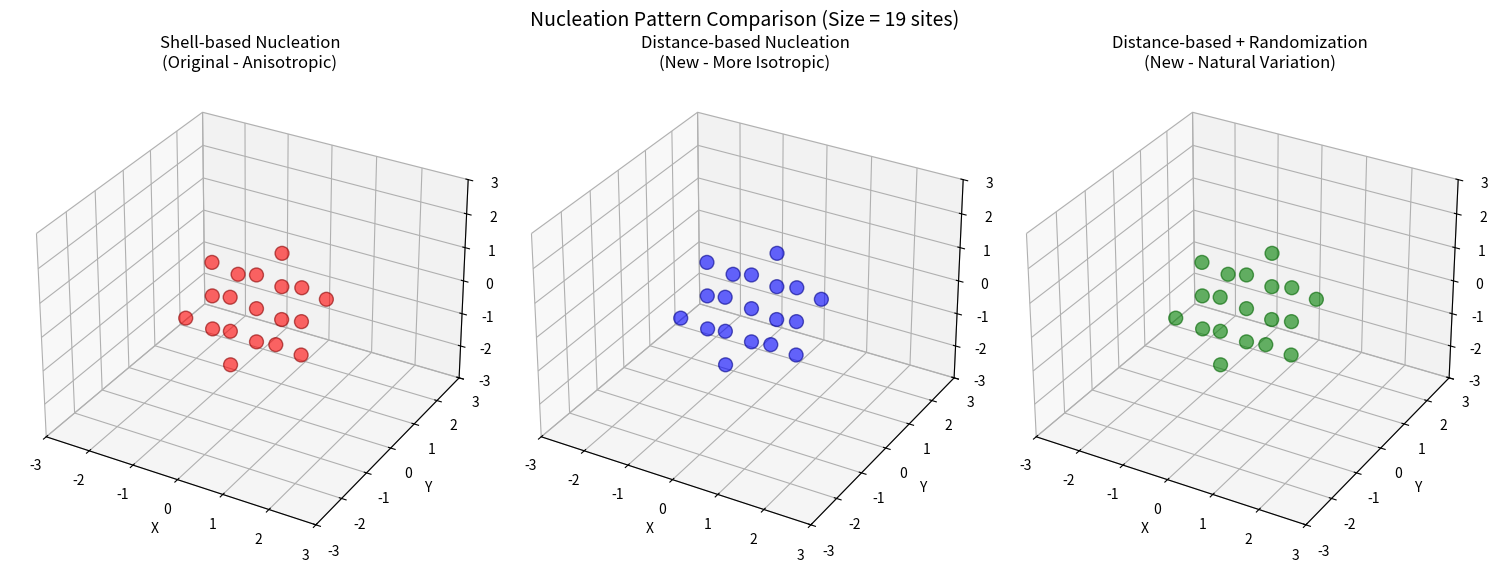
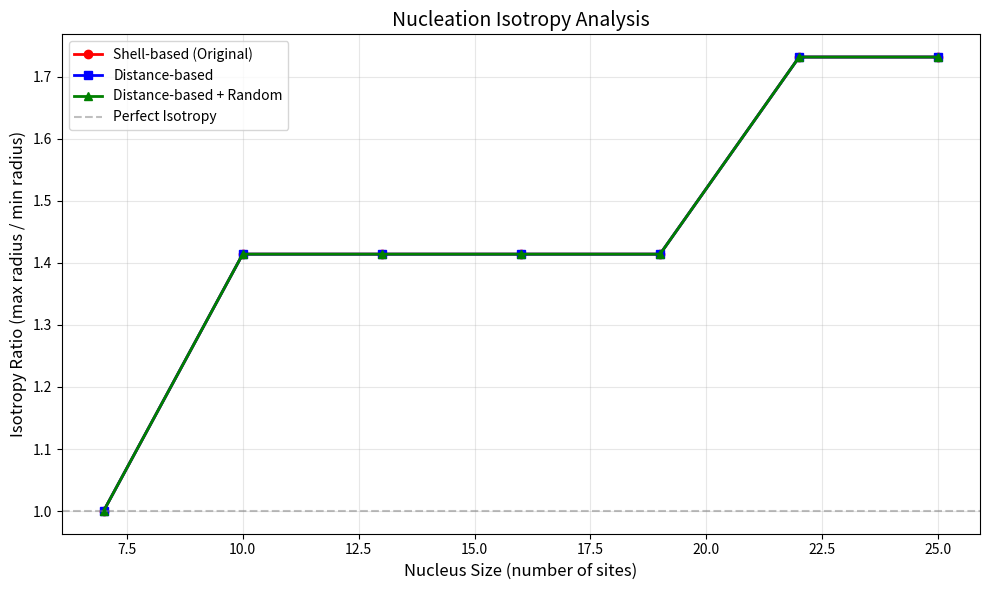

Here is the Python script that generated these plots, in order:
#!/usr/bin/env python3
"""
Visualize the difference between shell-based and distance-based nucleation patterns.
This script demonstrates how the refactored nucleation_particle_flipper creates
more isotropic (spherical) grains compared to the original faceted approach.
"""

import numpy as np
import matplotlib.pyplot as plt
from mpl_toolkits.mplot3d import Axes3D

def create_shell_based_nucleus(size=3):
    """
    Simulate the old shell-based nucleation pattern.
    Adds neighbors in order: faces, edges, corners
    """
    # Start with center
    nucleus = {(0, 0, 0)}
    
    # First shell: 6 face neighbors
    face_neighbors = [
        (1, 0, 0), (-1, 0, 0),
        (0, 1, 0), (0, -1, 0),
        (0, 0, 1), (0, 0, -1)
    ]
    
    # Second shell: 12 edge neighbors
    edge_neighbors = [
        (1, 1, 0), (1, -1, 0), (-1, 1, 0), (-1, -1, 0),
        (1, 0, 1), (1, 0, -1), (-1, 0, 1), (-1, 0, -1),
        (0, 1, 1), (0, 1, -1), (0, -1, 1), (0, -1, -1)
    ]
    
    # Third shell: 8 corner neighbors
    corner_neighbors = [
        (1, 1, 1), (1, 1, -1), (1, -1, 1), (1, -1, -1),
        (-1, 1, 1), (-1, 1, -1), (-1, -1, 1), (-1, -1, -1)
    ]
    
    # Add shells in order
    remaining = size - 1
    
    # Add face neighbors first
    for n in face_neighbors:
        if remaining <= 0:
            break
        nucleus.add(n)
        remaining -= 1
    
    # Add edge neighbors
    for n in edge_neighbors:
        if remaining <= 0:
            break
        nucleus.add(n)
        remaining -= 1
    
    # Add corner neighbors
    for n in corner_neighbors:
        if remaining <= 0:
            break
        nucleus.add(n)
        remaining -= 1
    
    return nucleus

def create_distance_based_nucleus(size=3, randomize=True):
    """
    Simulate the new distance-based nucleation pattern.
    Adds neighbors in order of distance from center.
    """
    # Start with center
    nucleus = {(0, 0, 0)}
    
    # All 26 neighbors with their distances
    neighbors = []
    
    for i in [-1, 0, 1]:
        for j in [-1, 0, 1]:
            for k in [-1, 0, 1]:
                if i == 0 and j == 0 and k == 0:
                    continue
                dist = np.sqrt(i**2 + j**2 + k**2)
                # Add small random perturbation if randomizing
                if randomize:
                    dist += 0.1 * (np.random.rand() - 0.5)
                neighbors.append((dist, (i, j, k)))
    
    # Sort by distance
    neighbors.sort(key=lambda x: x[0])
    
    # Add neighbors in distance order
    remaining = size - 1
    for _, coord in neighbors:
        if remaining <= 0:
            break
        nucleus.add(coord)
        remaining -= 1
    
    return nucleus

def plot_nucleus_comparison(size=19):
    """
    Create a side-by-side comparison of shell-based vs distance-based nucleation.
    """
    fig = plt.figure(figsize=(15, 6))
    
    # Create nuclei
    shell_nucleus = create_shell_based_nucleus(size)
    dist_nucleus = create_distance_based_nucleus(size, randomize=False)
    dist_nucleus_rand = create_distance_based_nucleus(size, randomize=True)
    
    # Convert to arrays for plotting
    def nucleus_to_arrays(nucleus):
        x = [p[0] for p in nucleus]
        y = [p[1] for p in nucleus]
        z = [p[2] for p in nucleus]
        return x, y, z
    
    # Plot 1: Shell-based (old method)
    ax1 = fig.add_subplot(131, projection='3d')
    x, y, z = nucleus_to_arrays(shell_nucleus)
    ax1.scatter(x, y, z, c='red', s=100, alpha=0.6, edgecolors='darkred')
    ax1.set_title('Shell-based Nucleation\n(Original - Anisotropic)', fontsize=12)
    ax1.set_xlabel('X')
    ax1.set_ylabel('Y')
    ax1.set_zlabel('Z')
    ax1.set_xlim(-3, 3)
    ax1.set_ylim(-3, 3)
    ax1.set_zlim(-3, 3)
    
    # Plot 2: Distance-based (new method)
    ax2 = fig.add_subplot(132, projection='3d')
    x, y, z = nucleus_to_arrays(dist_nucleus)
    ax2.scatter(x, y, z, c='blue', s=100, alpha=0.6, edgecolors='darkblue')
    ax2.set_title('Distance-based Nucleation\n(New - More Isotropic)', fontsize=12)
    ax2.set_xlabel('X')
    ax2.set_ylabel('Y')
    ax2.set_zlabel('Z')
    ax2.set_xlim(-3, 3)
    ax2.set_ylim(-3, 3)
    ax2.set_zlim(-3, 3)
    
    # Plot 3: Distance-based with randomization
    ax3 = fig.add_subplot(133, projection='3d')
    x, y, z = nucleus_to_arrays(dist_nucleus_rand)
    ax3.scatter(x, y, z, c='green', s=100, alpha=0.6, edgecolors='darkgreen')
    ax3.set_title('Distance-based + Randomization\n(New - Natural Variation)', fontsize=12)
    ax3.set_xlabel('X')
    ax3.set_ylabel('Y')
    ax3.set_zlabel('Z')
    ax3.set_xlim(-3, 3)
    ax3.set_ylim(-3, 3)
    ax3.set_zlim(-3, 3)
    
    plt.suptitle(f'Nucleation Pattern Comparison (Size = {size} sites)', fontsize=14)
    plt.tight_layout()
    plt.show()

def analyze_isotropy(max_size=27):
    """
    Analyze the isotropy of nucleation patterns by measuring
    the ratio of maximum to minimum radial extent.
    """
    sizes = range(7, max_size, 3)
    shell_ratios = []
    dist_ratios = []
    dist_rand_ratios = []
    
    for size in sizes:
        # Create nuclei
        shell_n = create_shell_based_nucleus(size)
        dist_n = create_distance_based_nucleus(size, randomize=False)
        
        # Calculate max/min radial distances for each
        def calc_isotropy_ratio(nucleus):
            if len(nucleus) <= 1:
                return 1.0
            distances = [np.sqrt(p[0]**2 + p[1]**2 + p[2]**2) for p in nucleus if p != (0, 0, 0)]
            if not distances:
                return 1.0
            return max(distances) / min(distances)
        
        shell_ratios.append(calc_isotropy_ratio(shell_n))
        dist_ratios.append(calc_isotropy_ratio(dist_n))
        
        # Average over multiple random realizations
        rand_ratios = []
        for _ in range(10):
            dist_n_rand = create_distance_based_nucleus(size, randomize=True)
            rand_ratios.append(calc_isotropy_ratio(dist_n_rand))
        dist_rand_ratios.append(np.mean(rand_ratios))
    
    # Plot results
    plt.figure(figsize=(10, 6))
    plt.plot(sizes, shell_ratios, 'r-o', label='Shell-based (Original)', linewidth=2)
    plt.plot(sizes, dist_ratios, 'b-s', label='Distance-based', linewidth=2)
    plt.plot(sizes, dist_rand_ratios, 'g-^', label='Distance-based + Random', linewidth=2)
    plt.axhline(y=1.0, color='gray', linestyle='--', alpha=0.5, label='Perfect Isotropy')
    
    plt.xlabel('Nucleus Size (number of sites)', fontsize=12)
    plt.ylabel('Isotropy Ratio (max radius / min radius)', fontsize=12)
    plt.title('Nucleation Isotropy Analysis', fontsize=14)
    plt.legend()
    plt.grid(True, alpha=0.3)
    plt.tight_layout()
    plt.show()

if __name__ == "__main__":
    print("Visualizing nucleation patterns...")
    
    # Show 3D comparison
    plot_nucleus_comparison(size=19)
    
    # Analyze isotropy
    analyze_isotropy(max_size=27)
    
    print("\nKey improvements in the refactored nucleation:")
    print("1. More spherical grain shapes")
    print("2. Reduced crystallographic bias")
    print("3. Better representation of physical nucleation")
    print("4. Optional randomization prevents perfect symmetry")
